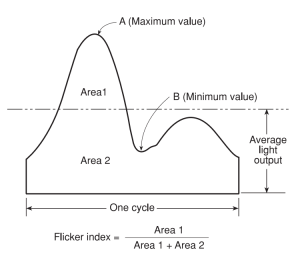

The data file committed next to this chart (first rows):
t, intensity
0.01734, 0.2045
0.03423, 0.2245
0.04878, 0.2444
0.06336, 0.2653
0.07797, 0.2872
0.09023, 0.3086
0.1025, 0.3319
0.1148, 0.3542
0.1247, 0.3756
0.1347, 0.3984
0.1447, 0.4226
0.1547, 0.4483
0.1648, 0.4768
0.175, 0.5067
0.1853, 0.5409
0.1956, 0.578
0.2059, 0.615
0.2137, 0.6436
0.2215, 0.6721
0.2292, 0.6977
0.237, 0.7262
0.2473, 0.7633
0.2576, 0.7975
0.2677, 0.826
0.28, 0.8488
0.2946, 0.8726
0.3115, 0.8923
0.3306, 0.9058
0.3493, 0.9087
0.368, 0.9087
0.3839, 0.8887
0.3972, 0.864
0.4082, 0.8374
0.4168, 0.8103
0.4253, 0.7804
0.4338, 0.7462
0.4422, 0.712
0.4485, 0.6863
0.4527, 0.6664
0.4568, 0.6464
0.4609, 0.6264
0.465, 0.6036
0.469, 0.5808
0.4731, 0.558
0.477, 0.5281
0.4811, 0.5067
0.4849, 0.4768
0.4888, 0.4483
0.4928, 0.4198
0.4966, 0.3898
0.5004, 0.357
0.5045, 0.3357
0.5086, 0.3129
0.5147, 0.2815
0.528, 0.2523
0.5464, 0.2416
0.5652, 0.2451
0.5842, 0.2594
0.6033, 0.2715
0.6223, 0.2829
... 22 more rows
